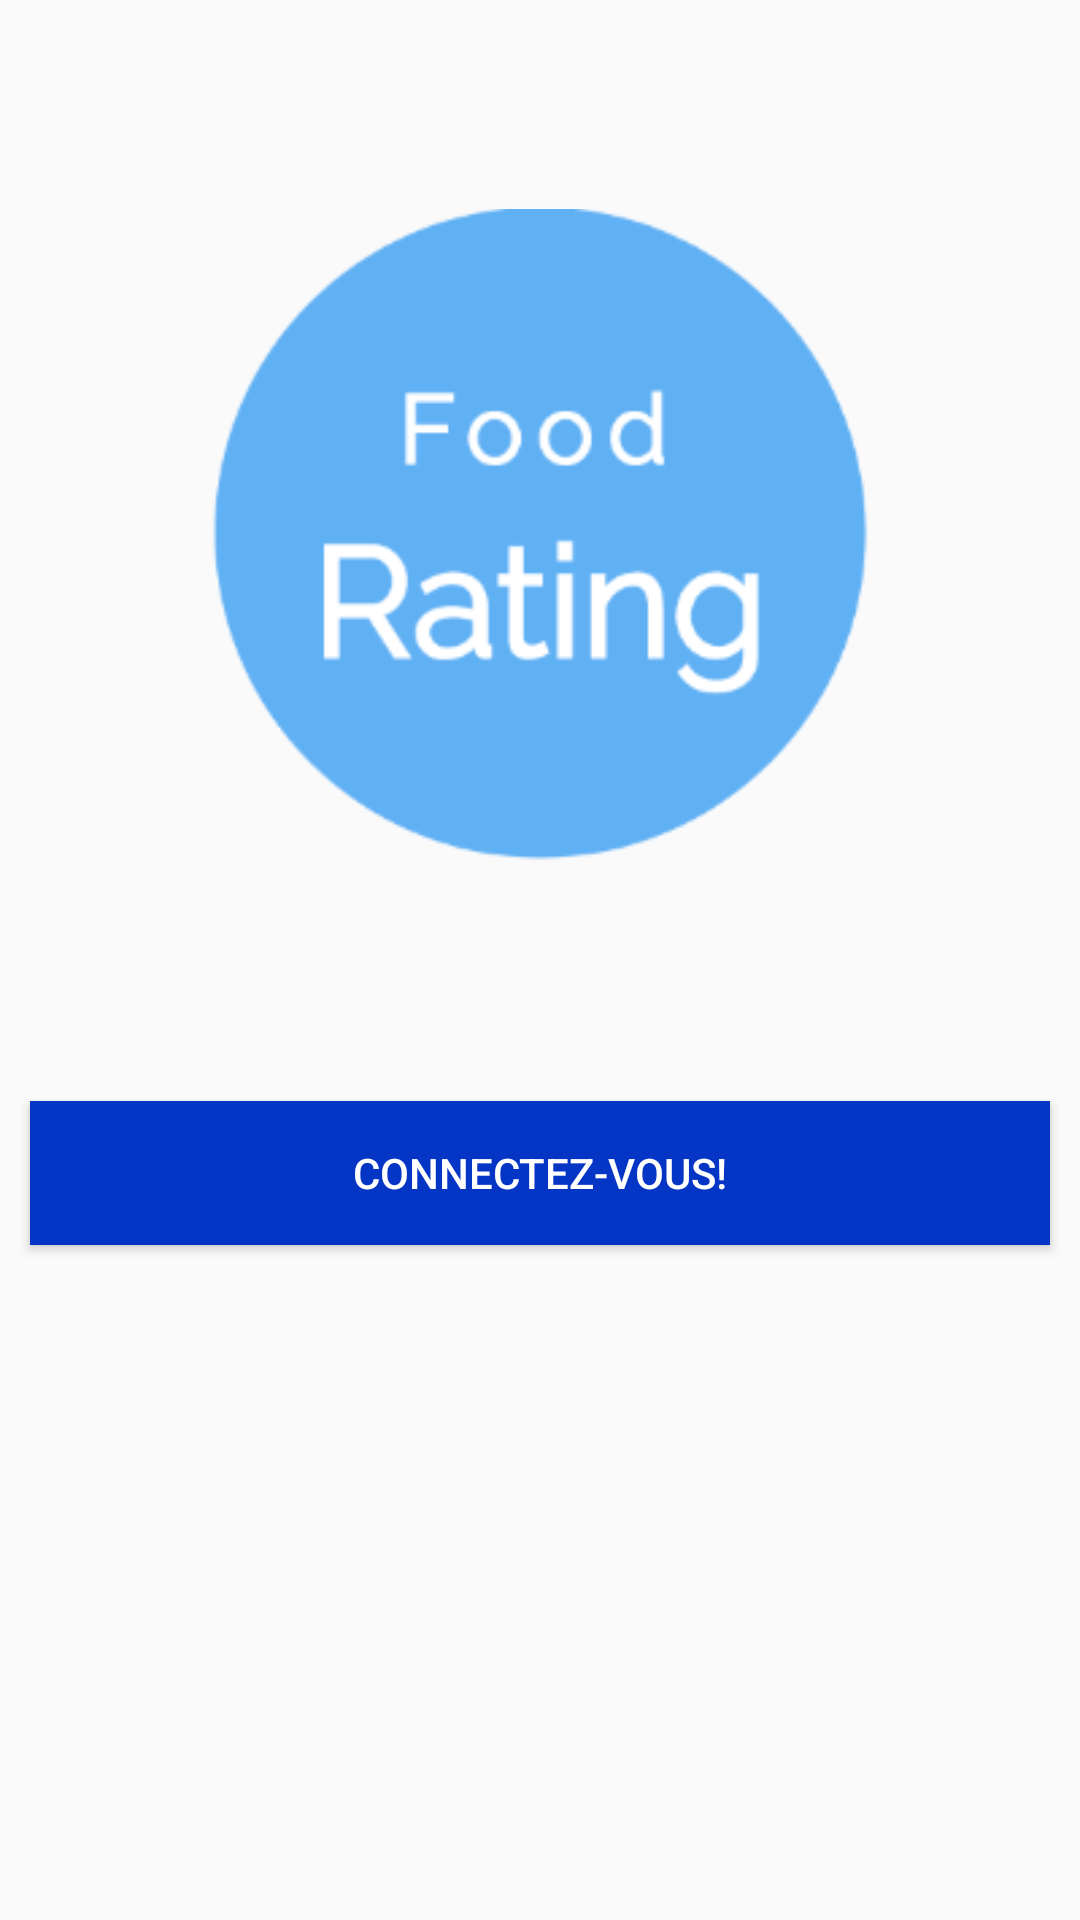

Layout XML and referenced resources for this Android screen:
<!-- AndroidManifest.xml: application theme AppTheme -->
<!-- res/layout/fragment_main_page.xml -->
<?xml version="1.0" encoding="utf-8"?>
<layout xmlns:android="http://schemas.android.com/apk/res/android"
    xmlns:app="http://schemas.android.com/apk/res-auto"
    xmlns:tools="http://schemas.android.com/tools">


    <ScrollView
        android:id="@+id/main_page_scroll_view"
        android:layout_width="match_parent"
        android:layout_height="match_parent">

        <LinearLayout
            android:id="@+id/main_page_linear_layout_main"
            android:layout_width="match_parent"
            android:layout_height="wrap_content"
            android:orientation="vertical">

            <ImageView
                android:id="@+id/start_app_logo"
                android:layout_width="match_parent"
                android:layout_height="357dp"
                android:contentDescription="@string/app_logo"
                app:srcCompat="@drawable/logo_app" />

            <Button
                android:id="@+id/bt_main_connect"
                android:layout_width="match_parent"
                android:layout_height="wrap_content"
                android:layout_margin="10dp"
                style="@style/Widget.AppCompat.Button.Colored"
                android:background="@color/colorPrimaryDark"
                android:text="@string/se_connecter"
                tools:ignore="ButtonStyle" />
        </LinearLayout>
    </ScrollView>
</layout>
<!-- resources referenced by this layout -->
<resources>
  <color name="colorPrimaryDark">#0435C5</color>
  <!-- drawable logo_app: png bitmap (drawable, 11349 bytes) -->
  <string name="app_logo">App Logo</string>
  <string name="se_connecter">Connectez-Vous!</string>
  <style name="AppTheme" parent="Theme.AppCompat.Light.DarkActionBar">
          
          <item name="colorPrimary">@color/colorPrimary</item>
          <item name="colorPrimaryDark">@color/colorPrimaryDark</item>
          <item name="colorAccent">@color/colorAccent</item>
      </style>
  <color name="colorPrimary">#0084ED</color>
  <color name="colorAccent">#000066</color>
</resources>
